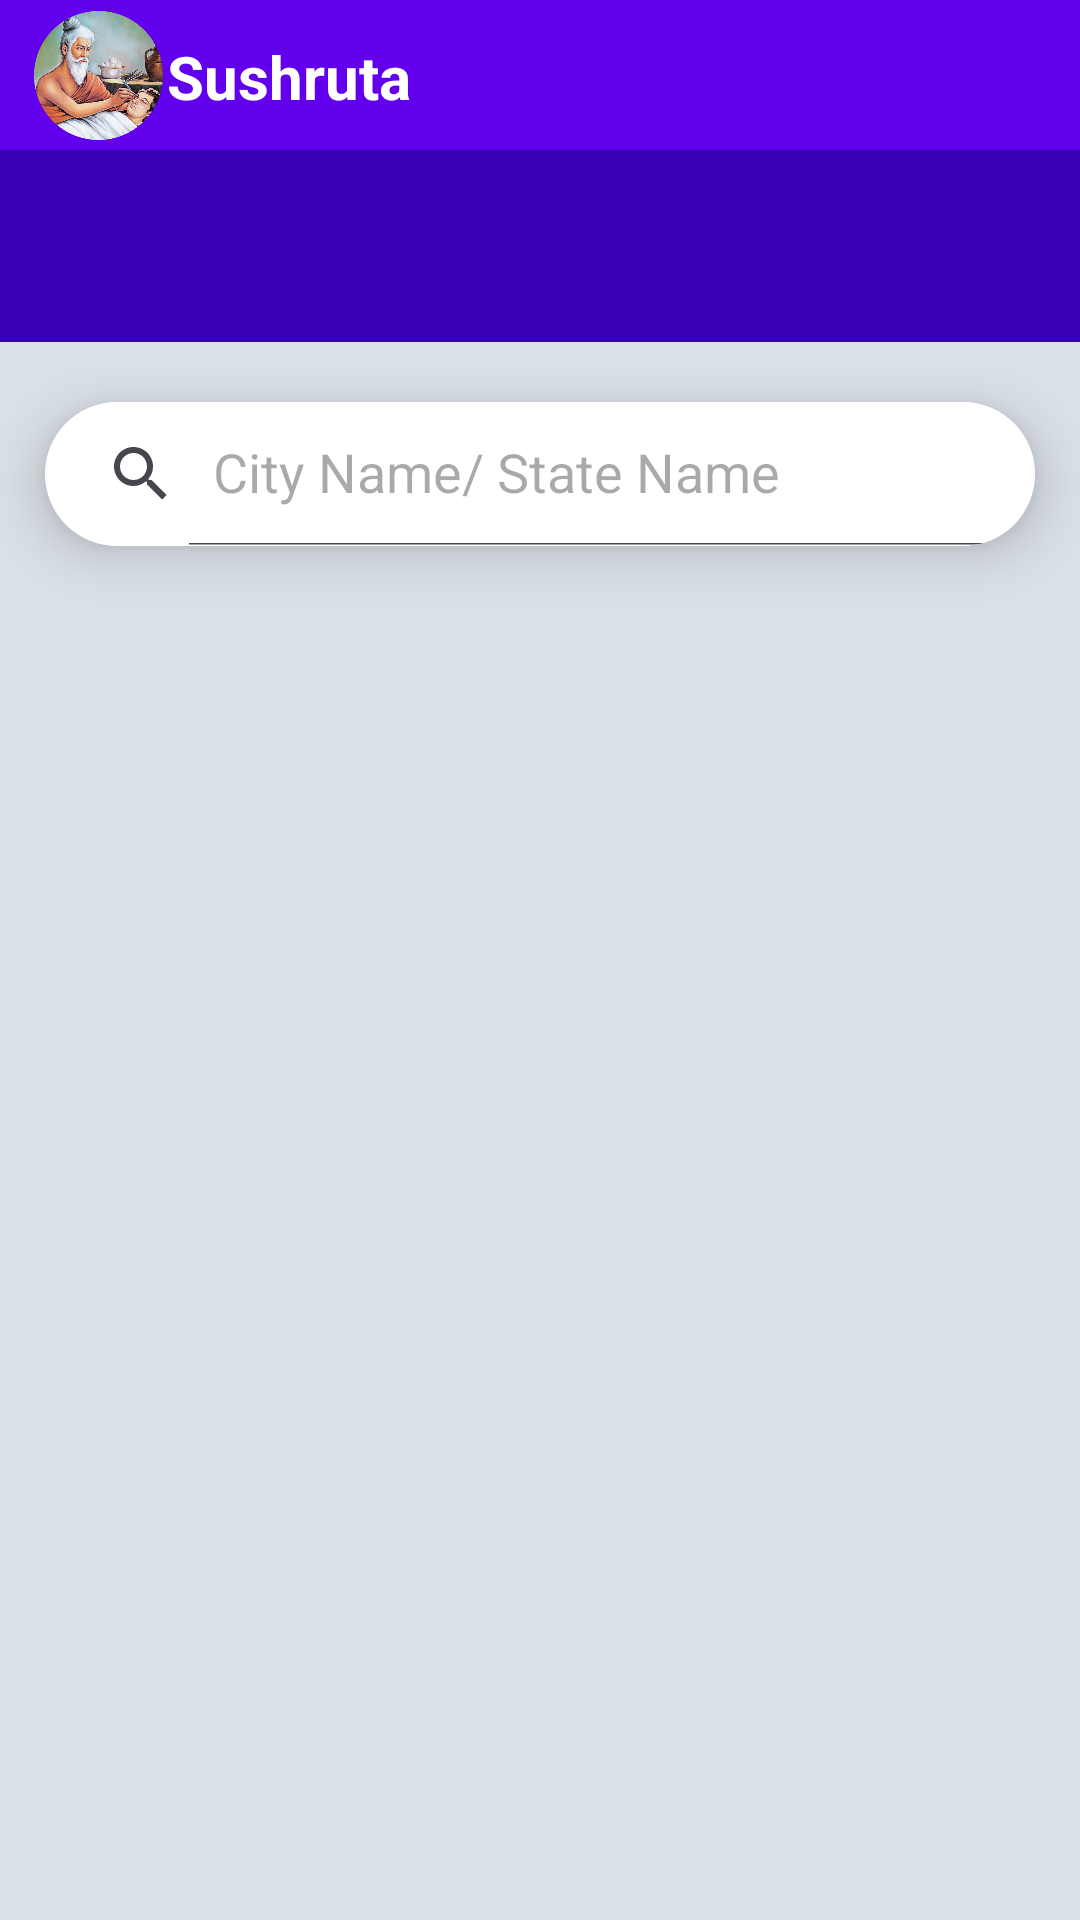

The Android layout XML behind this screen, and the referenced resources:
<!-- AndroidManifest.xml: application theme Theme.DaanDharma -->
<!-- res/layout/activity_skinbanks.xml -->
<?xml version="1.0" encoding="utf-8"?>
<LinearLayout xmlns:android="http://schemas.android.com/apk/res/android"
    xmlns:app="http://schemas.android.com/apk/res-auto"
    xmlns:tools="http://schemas.android.com/tools"
    android:layout_width="match_parent"
    android:layout_height="match_parent"
    tools:context=".SkinbanksActivity"
    android:background="#dae0e7"
    android:paddingBottom="10dp"
    android:orientation="vertical">


    <include layout="@layout/app_bar_2"
        android:layout_height="wrap_content"
        android:layout_width="match_parent"/>


    
    
    
    

    
    
    
    
    
    
    
    
    
    
    
    
    
    
    

    
    
    
    
    
    
    
    
    
    
    

    



    <androidx.cardview.widget.CardView
        android:layout_width="match_parent"
        android:layout_height="wrap_content"
        android:layout_marginHorizontal="15dp"
        android:layout_marginTop="20dp"
        app:cardCornerRadius="30dp"
        app:cardElevation="10dp"
        android:id="@+id/Searchcard">

        <androidx.appcompat.widget.SearchView
            android:layout_width="match_parent"
            android:layout_height="wrap_content"
            android:background="@color/white"
            app:queryHint="City Name/ State Name"
            app:iconifiedByDefault="false"
            android:id="@+id/search_view">

        </androidx.appcompat.widget.SearchView>

    </androidx.cardview.widget.CardView>



    <RelativeLayout
        android:layout_width="match_parent"
        android:layout_height="match_parent"

        android:layout_marginTop="10dp"
        android:layout_marginHorizontal="20dp">

















        <androidx.recyclerview.widget.RecyclerView
            android:id="@+id/HospitalsRecycler"
            android:layout_width="match_parent"
            android:layout_height="match_parent">

        </androidx.recyclerview.widget.RecyclerView>

    </RelativeLayout>



</LinearLayout>
<!-- res/layout/app_bar_2.xml (included above) -->
<?xml version="1.0" encoding="utf-8"?>
<LinearLayout
    xmlns:android="http://schemas.android.com/apk/res/android"
    xmlns:app="http://schemas.android.com/apk/res-auto"
    android:layout_width="match_parent"
    android:layout_height="wrap_content"
    android:orientation="vertical">

    <androidx.constraintlayout.widget.ConstraintLayout
        android:layout_width="match_parent"
        android:layout_height="50dp"
        android:background="@color/purple_500">

        <TextView
            android:id="@+id/sushrutaHomee"
            android:layout_width="wrap_content"
            android:layout_height="wrap_content"
            android:text="Sushruta"
            android:textAlignment="center"
            android:textColor="@color/white"
            android:textSize="20sp"
            android:textStyle="bold"
            app:layout_constraintBottom_toBottomOf="parent"
            app:layout_constraintEnd_toEndOf="parent"
            app:layout_constraintHorizontal_bias="0.2"
            app:layout_constraintStart_toStartOf="parent"
            app:layout_constraintTop_toTopOf="parent"
            app:layout_constraintVertical_bias="0.521" />

        <ImageView
            android:id="@+id/sushrutaHomeImgg"
            android:layout_width="43dp"
            android:layout_height="45dp"
            android:src="@drawable/sushruta1"
            app:layout_constraintBottom_toBottomOf="parent"
            app:layout_constraintEnd_toEndOf="parent"
            app:layout_constraintHorizontal_bias="0.036"
            app:layout_constraintStart_toStartOf="parent"
            app:layout_constraintTop_toTopOf="parent"
            app:layout_constraintVertical_bias="0.52" />

    </androidx.constraintlayout.widget.ConstraintLayout>

    <com.google.android.material.appbar.AppBarLayout
        android:layout_width="match_parent"
        android:layout_height="wrap_content">

        <androidx.appcompat.widget.Toolbar
            android:id="@+id/toolbar1"
            android:layout_width="match_parent"
            android:layout_height="wrap_content"
            android:background="@color/purple_700"
            app:titleTextColor="@color/white">


            
            
            
            
            
            
            
            
            
            

            
            
            
            
            
            
            
            
            
            
            
            
            
            
            
            


        </androidx.appcompat.widget.Toolbar>

    </com.google.android.material.appbar.AppBarLayout>


</LinearLayout>
<!-- resources referenced by this layout -->
<resources>
  <color name="purple_500">#FF6200EE</color>
  <color name="purple_700">#FF3700B3</color>
  <color name="white">#FFFFFFFF</color>
  <!-- drawable sushruta1: png bitmap (drawable, 279155 bytes) -->
  <style name="Theme.DaanDharma" parent="Base.Theme.DaanDharma" />
  <style name="Base.Theme.DaanDharma" parent="Theme.Material3.DayNight.NoActionBar">
  
  
          
  
  
      </style>
</resources>
